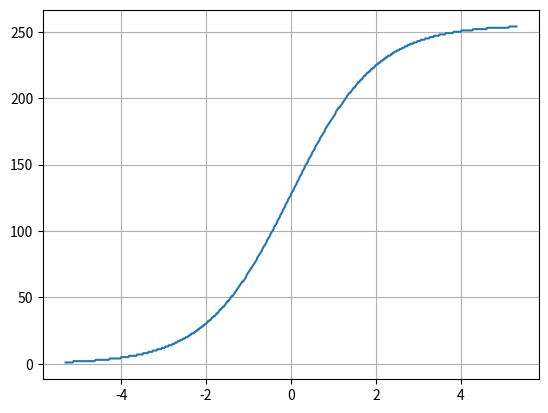

This figure's Python source:
import matplotlib.pyplot as plt
import numpy as np
import math
from math import tanh

def sigmoid(x):
    return 1/(1+math.exp(-x))

def main():
    x = range(256)
    x = np.array(x) / 48
    y = []
    for i in x:
        y.append(round(255*sigmoid(i)))
    np.savetxt("LUT.txt", y,fmt="%d",delimiter=',', newline=',')
    ny = 255 - np.flip(np.array(y))
    y = np.concatenate((ny,y))
    x = np.concatenate((np.flip(x)*-1, x))
    plt.plot(x,y)
    plt.grid(True)
    plt.show()
        


if __name__ == "__main__":
    main()